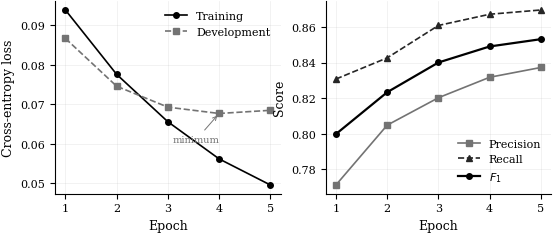
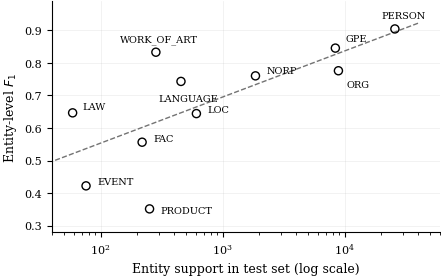
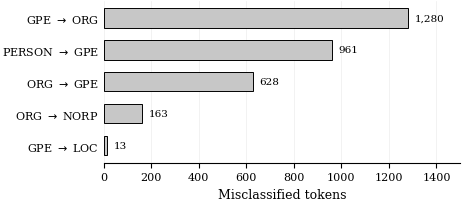
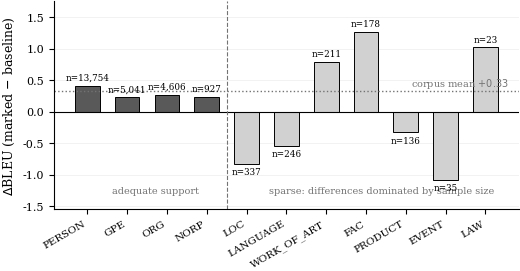

Source code (Python) for these figures, in order:
import matplotlib
matplotlib.use("Agg")
import matplotlib.pyplot as plt
import numpy as np

matplotlib.rcParams.update({
    "font.family": "serif", "font.size": 9,
    "axes.labelsize": 9, "axes.titlesize": 9,
    "xtick.labelsize": 8, "ytick.labelsize": 8, "legend.fontsize": 8,
    "savefig.bbox": "tight", "savefig.pad_inches": 0.02,
    "pdf.fonttype": 42, "figure.dpi": 300,
})
GREY = "0.45"

# ---------------------------------------------------------------- Fig: training
ep = [1,2,3,4,5]
tr = [0.0939,0.0776,0.0656,0.0562,0.0496]
dv = [0.0867,0.0746,0.0693,0.0677,0.0685]
P  = [0.7713,0.8049,0.8203,0.8318,0.8373]
R  = [0.8308,0.8427,0.8609,0.8672,0.8696]
F  = [0.7999,0.8234,0.8401,0.8491,0.8532]

fig, ax = plt.subplots(1, 2, figsize=(6.4, 2.5))
ax[0].plot(ep, tr, "o-", color="black", ms=4, lw=1.2, label="Training")
ax[0].plot(ep, dv, "s--", color=GREY, ms=4, lw=1.2, label="Development")
ax[0].set_xlabel("Epoch"); ax[0].set_ylabel("Cross-entropy loss")
ax[0].set_xticks(ep); ax[0].legend(frameon=False)
ax[0].annotate("minimum", xy=(4, 0.0677), xytext=(3.1, 0.0605),
               fontsize=7, color=GREY,
               arrowprops=dict(arrowstyle="->", color=GREY, lw=0.7))

ax[1].plot(ep, P, "s-",  color=GREY,  ms=4, lw=1.2, label="Precision")
ax[1].plot(ep, R, "^--", color="0.15", ms=4, lw=1.2, label="Recall")
ax[1].plot(ep, F, "o-",  color="black", ms=4, lw=1.6, label=r"$F_1$")
ax[1].set_xlabel("Epoch"); ax[1].set_ylabel("Score")
ax[1].set_xticks(ep); ax[1].legend(frameon=False, loc="lower right")

for a in ax:
    a.grid(True, alpha=0.22, lw=0.5); a.set_axisbelow(True)
    for s in ("top","right"): a.spines[s].set_visible(False)
fig.savefig("training_dynamics.pdf"); plt.close(fig)

# ---------------------------------------------------------------- Fig: F1 vs support
ent = ["PERSON","GPE","ORG","NORP","LANGUAGE","WORK_OF_ART","LOC","LAW","FAC","EVENT","PRODUCT"]
f1  = [0.9045,0.8456,0.7760,0.7603,0.7432,0.8330,0.6443,0.6466,0.5564,0.4222,0.3514]
sup = [25839,8401,8902,1860,456,284,610,59,219,76,252]

fig, a = plt.subplots(figsize=(5.0, 3.0))
a.scatter(sup, f1, s=34, facecolors="none", edgecolors="black", lw=1.0, zorder=3)
ls = np.log10(sup); m, b = np.polyfit(ls, f1, 1)
xs = np.linspace(ls.min()-0.2, ls.max()+0.2, 100)
a.plot(10**xs, m*xs+b, "--", color=GREY, lw=1.0, zorder=2)
off = {"PERSON":(-10,8),"GPE":(7,5),"ORG":(6,-12),"NORP":(8,2),"LANGUAGE":(-16,-14),
       "WORK_OF_ART":(-26,8),"LOC":(8,1),"LAW":(7,3),"FAC":(8,1),"EVENT":(8,1),"PRODUCT":(8,-3)}
for e,x,y in zip(ent,sup,f1):
    a.annotate(e,(x,y),textcoords="offset points",xytext=off[e],fontsize=7)
a.set_xscale("log"); a.set_xlim(40,60000); a.set_ylim(0.28,0.99)
a.set_xlabel("Entity support in test set (log scale)"); a.set_ylabel(r"Entity-level $F_1$")
a.grid(True, alpha=0.22, lw=0.5); a.set_axisbelow(True)
for s in ("top","right"): a.spines[s].set_visible(False)
fig.savefig("f1_vs_support.pdf"); plt.close(fig)

# ---------------------------------------------------------------- Fig: confusions
pairs  = ["GPE $\\rightarrow$ ORG","PERSON $\\rightarrow$ GPE","ORG $\\rightarrow$ GPE",
          "ORG $\\rightarrow$ NORP","GPE $\\rightarrow$ LOC"]
counts = [1280, 961, 628, 163, 13]
fig, a = plt.subplots(figsize=(4.6, 2.1))
y = np.arange(len(pairs))[::-1]
a.barh(y, counts, height=0.6, color="0.78", edgecolor="black", lw=0.7)
for yi, c in zip(y, counts):
    a.text(c+28, yi, f"{c:,}", va="center", fontsize=7.5)
a.set_yticks(y); a.set_yticklabels(pairs)
a.set_xlabel("Misclassified tokens"); a.set_xlim(0, 1500)
a.grid(True, axis="x", alpha=0.22, lw=0.5); a.set_axisbelow(True)
for s in ("top","right","left"): a.spines[s].set_visible(False)
a.tick_params(axis="y", length=0)
fig.savefig("confusions.pdf"); plt.close(fig)

# ---------------------------------------------------------------- Fig: per-entity dBLEU
e2  = ["PERSON","GPE","ORG","NORP","LOC","LANGUAGE","WORK_OF_ART","FAC","PRODUCT","EVENT","LAW"]
n2  = [13754,5041,4606,927,337,246,211,178,136,35,23]
d2  = [0.41,0.23,0.27,0.23,-0.83,-0.54,0.79,1.26,-0.33,-1.09,1.02]
order = np.argsort(n2)[::-1]
e2 = [e2[i] for i in order]; n2 = [n2[i] for i in order]; d2 = [d2[i] for i in order]

fig, a = plt.subplots(figsize=(6.0, 2.7))
x = np.arange(len(e2))
cols = ["0.35" if n >= 900 else "0.82" for n in n2]
a.bar(x, d2, width=0.62, color=cols, edgecolor="black", lw=0.7)
a.axhline(0, color="black", lw=0.8)
a.axhline(0.331, color=GREY, ls=":", lw=1.0)
a.text(len(e2)-0.4, 0.40, "corpus mean $+0.33$", fontsize=7, color=GREY, ha="right")
a.axvline(3.5, color=GREY, ls="--", lw=0.8)
a.text(1.7, -1.30, "adequate support", fontsize=7, color=GREY, ha="center")
a.text(7.4, -1.30, "sparse: differences dominated by sample size",
       fontsize=7, color=GREY, ha="center")
for xi, (d, n) in enumerate(zip(d2, n2)):
    va = "bottom" if d >= 0 else "top"
    a.text(xi, d + (0.055 if d >= 0 else -0.055), f"n={n:,}", ha="center", va=va, fontsize=6.3)
a.set_xticks(x); a.set_xticklabels(e2, rotation=30, ha="right", fontsize=7.5)
a.set_ylabel(r"$\Delta$BLEU (marked $-$ baseline)"); a.set_ylim(-1.55, 1.75)
a.grid(True, axis="y", alpha=0.22, lw=0.5); a.set_axisbelow(True)
for s in ("top","right"): a.spines[s].set_visible(False)
fig.savefig("per_entity_delta.pdf"); plt.close(fig)

print("all figures written")
